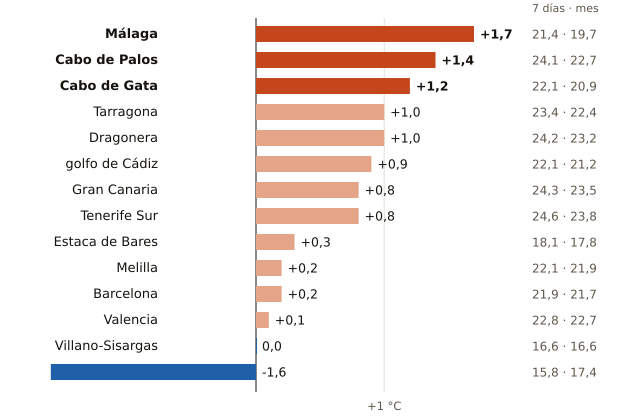

The table this chart was drawn from, first rows:
boya, fecha, media_7_dias_C, media_del_mes_en_la_serie_C, diferencia_C, meses_con_dato, periodo
Málaga, 2026-10-24, 21.4, 19.7, 1.7, 16, 2010-2025
Cabo de Palos, 2026-10-24, 24.1, 22.7, 1.4, 20, 2006-2025
Cabo de Gata, 2026-10-24, 22.1, 20.9, 1.2, 25, 1999-2025
Tarragona, 2026-10-24, 23.4, 22.4, 1.0, 20, 2004-2025
Dragonera, 2026-10-24, 24.2, 23.2, 1.0, 16, 2009-2025
golfo de Cádiz, 2026-10-24, 22.1, 21.2, 0.9, 27, 1996-2025
Gran Canaria, 2026-10-24, 24.3, 23.5, 0.8, 24, 1997-2023
Tenerife Sur, 2026-10-24, 24.6, 23.8, 0.8, 25, 1999-2025
Estaca de Bares, 2026-10-24, 18.1, 17.8, 0.3, 24, 1996-2025
Melilla, 2026-10-24, 22.1, 21.9, 0.2, 16, 2010-2025
Barcelona, 2026-10-24, 21.9, 21.7, 0.2, 20, 2004-2025
Valencia, 2026-10-24, 22.8, 22.7, 0.1, 19, 2005-2025
Villano-Sisargas, 2026-10-24, 16.6, 16.6, 0.0, 20, 1999-2025
Gijón, 2026-10-24, 15.8, 17.4, -1.6, 21, 2004-2025
